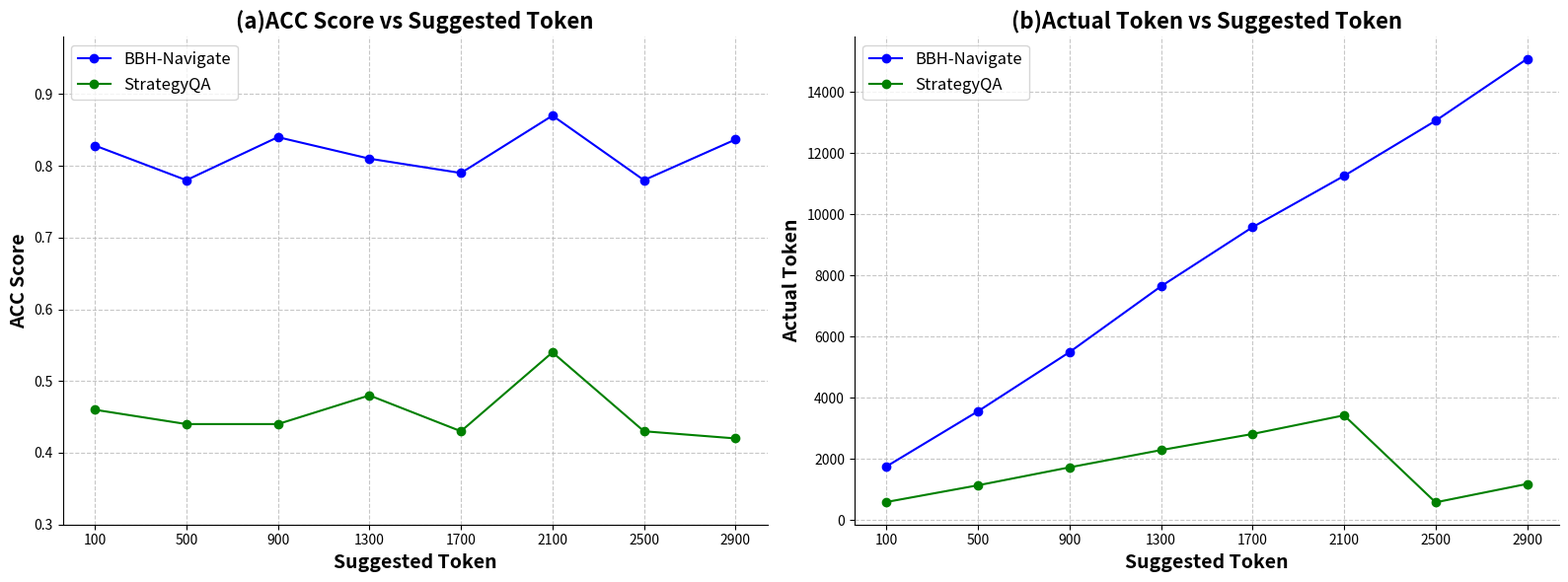

Here is the Python script that generated this plot:
# Plotting the ACC vs Token Settings for StrategyQA and BBH-Navigate
import matplotlib.pyplot as plt

suggested_token = [100, 500, 900, 1300, 1700, 2100, 2500, 2900]
# BBH-Navigate data
actual_token_bbh = [1750.0, 3554.02, 5487.52, 7639.44, 9572.55, 11249.59, 13052.21, 15075.27]
acc_scores_bbh = [0.8283, 0.7800, 0.8400, 0.8100, 0.7900, 0.8700, 0.7800, 0.8367]
# StrategyQA data
# suggested_token_strategyqa = [100, 200, 300, 400, 500, 600, 700, 800]
# actual_token_strategyqa = [586.06, 632.72, 568.54, 1197.22, 1171.1, 610.3, 575.0, 610.3]
# acc_scores_strategyqa = [0.7000, 0.6800, 0.7900, 0.6900, 0.7500, 0.7600, 0.7400, 0.7600]
actual_token_strategyqa = [588.31, 1134.45, 1720.84, 2285.29, 2812.04, 3421.54, 577.06, 1179.39]
acc_scores_strategyqa = [0.4600, 0.4400, 0.4400, 0.4800, 0.4300, 0.5400, 0.4300, 0.4200]


fig, axs = plt.subplots(1, 2, figsize=(16, 6))

# Plotting ACC vs Suggested Token on the first subplot
axs[0].plot(suggested_token, acc_scores_bbh, marker='o', linestyle='-', color='b', label='BBH-Navigate')
axs[0].plot(suggested_token, acc_scores_strategyqa, marker='o', linestyle='-', color='g', label='StrategyQA')
axs[0].set_title("(a)ACC Score vs Suggested Token", fontsize=16, fontweight='bold')
axs[0].set_xlabel("Suggested Token", fontsize=14, fontweight='bold')
axs[0].set_ylabel("ACC Score", fontsize=14, fontweight='bold')
axs[0].grid(True, linestyle='--', alpha=0.7)
axs[0].legend(loc='upper left', fontsize=12)
axs[0].spines['right'].set_visible(False)
axs[0].spines['top'].set_visible(False)
axs[0].set_xticks(suggested_token)
axs[0].set_ylim(0.3, 0.98)  # Adjust this range to make the lines closer


# Plotting Actual token vs Suggested Token on the second subplot
axs[1].plot(suggested_token, actual_token_bbh, marker='o', linestyle='-', color='b', label='BBH-Navigate')
axs[1].plot(suggested_token, actual_token_strategyqa, marker='o', linestyle='-', color='g', label='StrategyQA')
axs[1].set_title("(b)Actual Token vs Suggested Token", fontsize=16, fontweight='bold')
axs[1].set_xlabel("Suggested Token", fontsize=14, fontweight='bold')
axs[1].set_ylabel("Actual Token", fontsize=14, fontweight='bold')
axs[1].grid(True, linestyle='--', alpha=0.7)
axs[1].legend(loc='upper left', fontsize=12)
axs[1].spines['right'].set_visible(False)
axs[1].spines['top'].set_visible(False)
axs[1].set_xticks(suggested_token)

# Show the plots with improved layout
plt.tight_layout()
plt.show()
